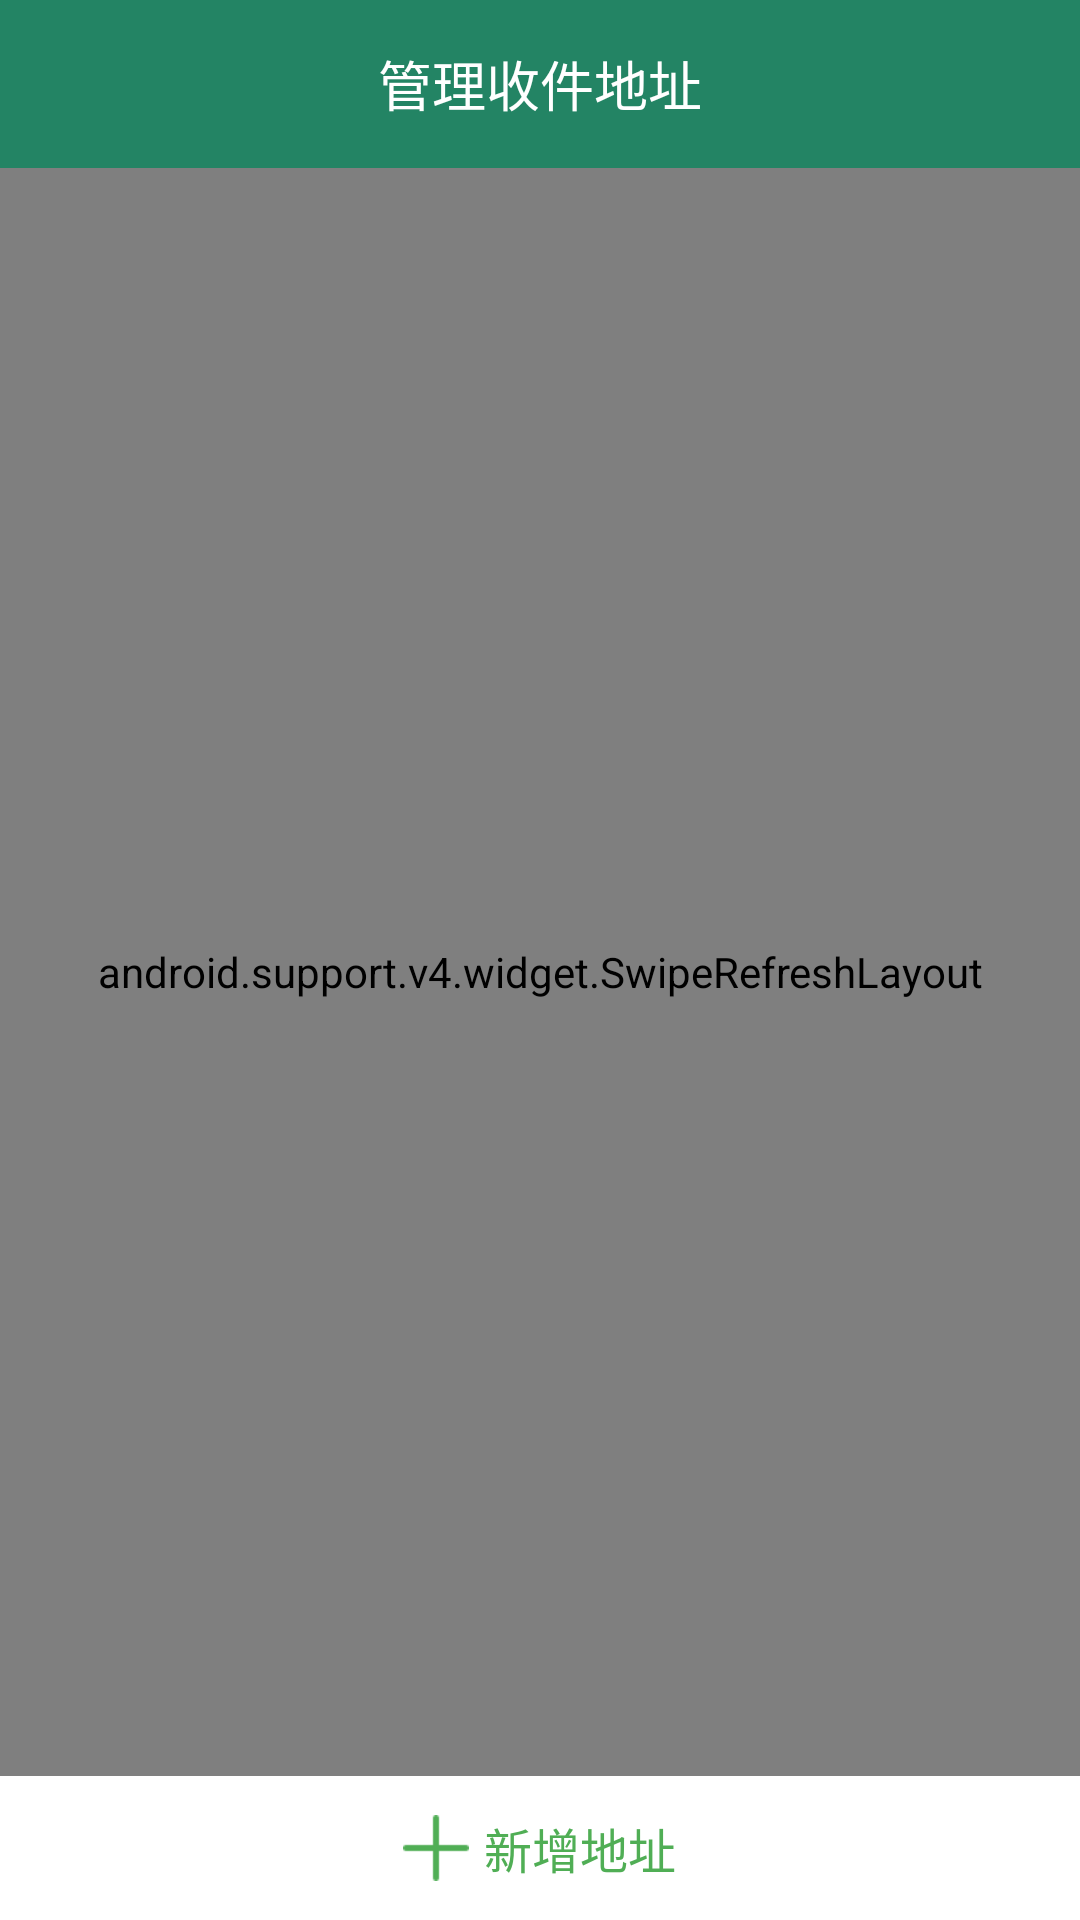

Write the Android layout XML for this screen, with the resource values it uses.
<!-- AndroidManifest.xml: application theme AppTheme -->
<!-- res/layout/home_addressee_layout.xml -->
<?xml version="1.0" encoding="utf-8"?>
<LinearLayout xmlns:android="http://schemas.android.com/apk/res/android"
              android:orientation="vertical"
              android:layout_width="match_parent"
              android:layout_height="match_parent">
    
    <android.support.v7.widget.Toolbar
        android:layout_width="match_parent"
        android:layout_height="?attr/actionBarSize"
        android:background="@color/maincolor"
        android:id="@+id/home_addressee_toolbar">
        <TextView
            android:layout_width="wrap_content"
            android:layout_height="wrap_content"
            android:text="管理收件地址"
            android:textSize="18sp"
            android:textColor="@color/white"
            android:layout_gravity="center"/>
    </android.support.v7.widget.Toolbar>
    
    <include layout="@layout/home_address_menger_include_layout"/>
</LinearLayout>
<!-- res/layout/home_address_menger_include_layout.xml (included above) -->
<?xml version="1.0" encoding="utf-8"?>
<LinearLayout xmlns:android="http://schemas.android.com/apk/res/android"
              android:orientation="vertical"
              android:layout_width="match_parent"
              android:layout_height="match_parent">
    <android.support.v4.widget.SwipeRefreshLayout
        android:layout_width="match_parent"
        android:layout_height="match_parent"
        android:layout_weight="1"
        android:id="@+id/home_sender_address_menger_swipe">

        <android.support.v7.widget.RecyclerView
            android:layout_width="match_parent"
            android:layout_height="match_parent"
            android:id="@+id/home_sender_address_menger_recycler"/>
    </android.support.v4.widget.SwipeRefreshLayout>

    <LinearLayout
        android:layout_width="match_parent"
        android:layout_height="48dp"
        android:id="@+id/home_sender_address_menger_add_new_address"
        android:background="@color/white"
        android:gravity="center">

        <TextView
            android:layout_width="wrap_content"
            android:layout_height="wrap_content"
            android:drawableLeft="@mipmap/add_icon"
            android:drawablePadding="5dp"
            android:gravity="center"
            android:text="新增地址"
            android:textColor="#50AE55"
            android:textSize="16sp"/>
    </LinearLayout>
</LinearLayout>
<!-- resources referenced by this layout -->
<resources>
  <color name="maincolor">#238464</color>
  <color name="white">#FFFFFF</color>
  <!-- mipmap add_icon: png bitmap (mipmap-xhdpi, 324 bytes) -->
  <style name="AppTheme" parent="Theme.AppCompat.Light.NoActionBar">
          
          <item name="colorPrimary">@color/colorPrimary</item>
          <item name="colorPrimaryDark">@color/colorPrimaryDark</item>
          <item name="colorAccent">@color/colorAccent</item>
          
          <item name="android:windowIsTranslucent">true</item>
      </style>
  <color name="colorPrimary">#3F51B5</color>
  <color name="colorPrimaryDark">#303F9F</color>
  <color name="colorAccent">#FF4081</color>
</resources>
